Dataset: gemstone (GitHub, minh-me/train-model). Classes: alexandrite, almandine, amazonite, amber, amethyst, ametrine, andalusite, andradite, aquamarine, green aventurine, yellow aventurine, benitoite, golden beryl, bixbite, bloodstone, blue lace agate, carnelian, cats eye, chalcedony, blue chalcedony, chrome diopside, chrysoberyl, chrysocolla, chrysoprase, citrine, coral, danburite, diamond, diaspore, dumortierite, emerald, fluorite, red garnet, goshenite, grossular, hessonite, hiddenite, iolite, jade, jasper, kunzite, kyanite, labradorite, lapis lazuli, larimar, malachite, moonstone, morganite, black onyx, green onyx, red onyx, opal, pearl, peridot, prehnite, pyrite, pyrope, beer quartz, lemon quartz, rose quartz, rutilated quartz, smoky quartz, rhodochrosite, rhodolite, rhodonite, ruby, blue sapphire, pink sapphire, purple sapphire, yellow sapphire, scapolite, serpentine, sodalite, spessartite, sphene, spinel, spodumene, sunstone, tanzanite, tigers eye, topaz, tourmaline, tsavorite, turquoise, variscite, zircon, zoisite.

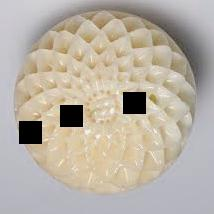
Label: coral

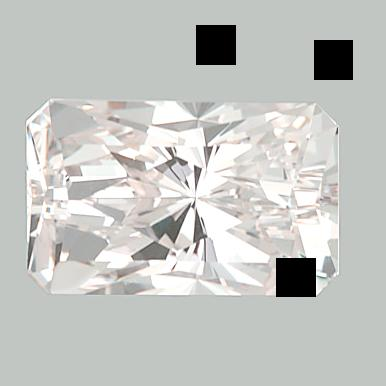
Label: danburite

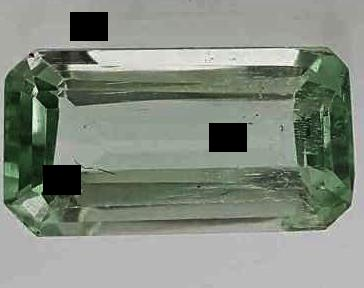
Label: hiddenite

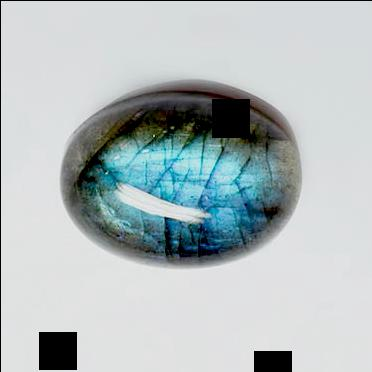
Label: labradorite

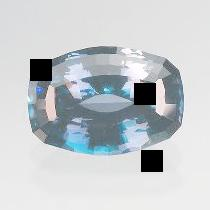
Label: benitoite

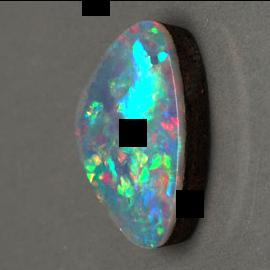
Label: opal
